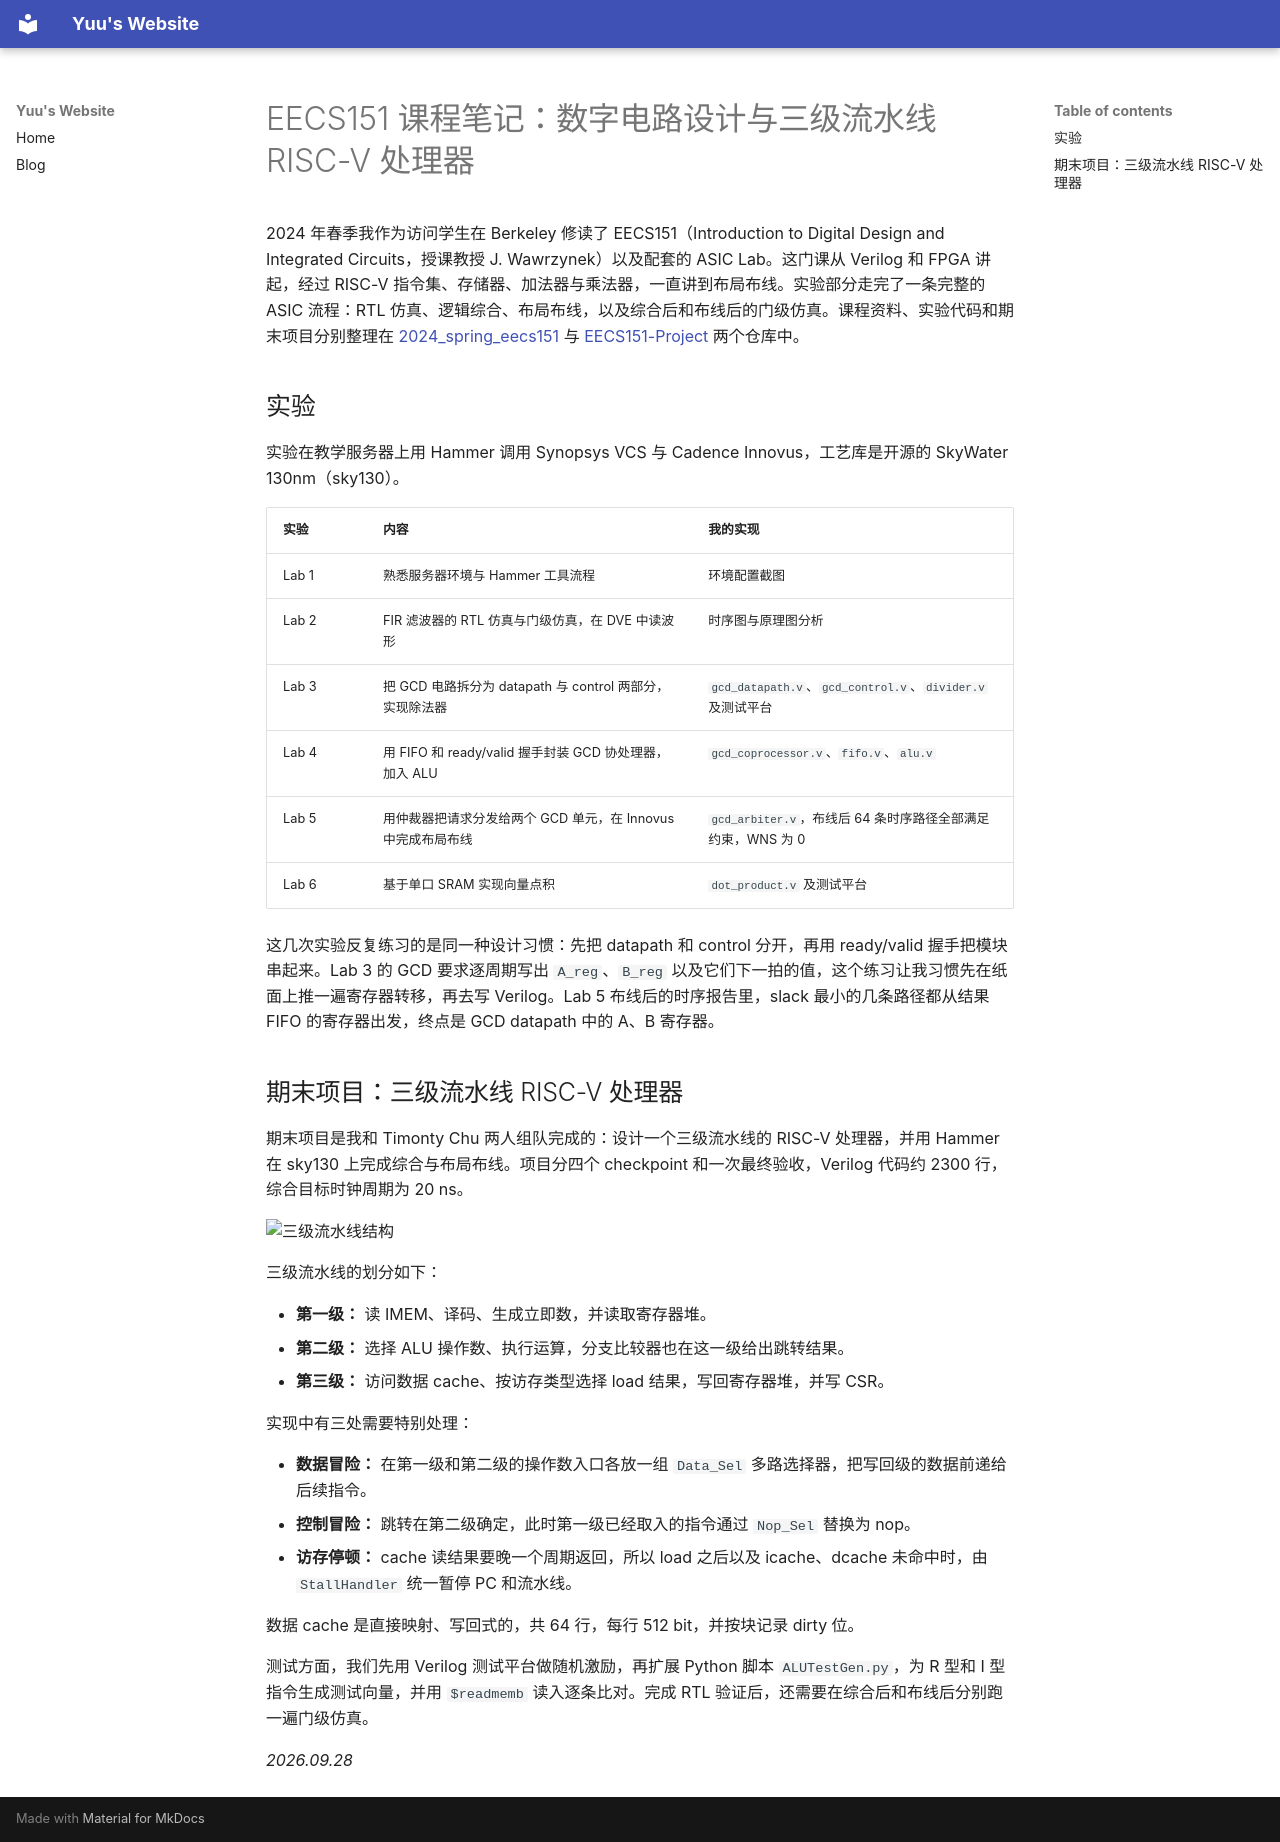

repository: Skylanding/skylanding.github.io · page: zh/blog/0928_26_eecs151/index.html · generator: mkdocs

---
category: notes
---

# EECS151 课程笔记：数字电路设计与三级流水线 RISC-V 处理器

2024 年春季我作为访问学生在 Berkeley 修读了 EECS151（Introduction to Digital Design and Integrated Circuits，授课教授 J. Wawrzynek）以及配套的 ASIC Lab。这门课从 Verilog 和 FPGA 讲起，经过 RISC-V 指令集、存储器、加法器与乘法器，一直讲到布局布线。实验部分走完了一条完整的 ASIC 流程：RTL 仿真、逻辑综合、布局布线，以及综合后和布线后的门级仿真。课程资料、实验代码和期末项目分别整理在 [2024_spring_eecs151](https://github.com/Skylanding/2024_spring_eecs151) 与 [EECS151-Project](https://github.com/Skylanding/EECS151-Project) 两个仓库中。

## 实验

实验在教学服务器上用 Hammer 调用 Synopsys VCS 与 Cadence Innovus，工艺库是开源的 SkyWater 130nm（sky130）。

| 实验 | 内容 | 我的实现 |
|---|---|---|
| Lab 1 | 熟悉服务器环境与 Hammer 工具流程 | 环境配置截图 |
| Lab 2 | FIR 滤波器的 RTL 仿真与门级仿真，在 DVE 中读波形 | 时序图与原理图分析 |
| Lab 3 | 把 GCD 电路拆分为 datapath 与 control 两部分，实现除法器 | `gcd_datapath.v`、`gcd_control.v`、`divider.v` 及测试平台 |
| Lab 4 | 用 FIFO 和 ready/valid 握手封装 GCD 协处理器，加入 ALU | `gcd_coprocessor.v`、`fifo.v`、`alu.v` |
| Lab 5 | 用仲裁器把请求分发给两个 GCD 单元，在 Innovus 中完成布局布线 | `gcd_arbiter.v`，布线后 64 条时序路径全部满足约束，WNS 为 0 |
| Lab 6 | 基于单口 SRAM 实现向量点积 | `dot_product.v` 及测试平台 |

这几次实验反复练习的是同一种设计习惯：先把 datapath 和 control 分开，再用 ready/valid 握手把模块串起来。Lab 3 的 GCD 要求逐周期写出 `A_reg`、`B_reg` 以及它们下一拍的值，这个练习让我习惯先在纸面上推一遍寄存器转移，再去写 Verilog。Lab 5 布线后的时序报告里，slack 最小的几条路径都从结果 FIFO 的寄存器出发，终点是 GCD datapath 中的 A、B 寄存器。

## 期末项目：三级流水线 RISC-V 处理器

期末项目是我和 Timonty Chu 两人组队完成的：设计一个三级流水线的 RISC-V 处理器，并用 Hammer 在 sky130 上完成综合与布局布线。项目分四个 checkpoint 和一次最终验收，Verilog 代码约 2300 行，综合目标时钟周期为 20 ns。

![三级流水线结构](../img/blog/0928_26_eecs151/pipeline.jpg)

三级流水线的划分如下：

- **第一级：** 读 IMEM、译码、生成立即数，并读取寄存器堆。
- **第二级：** 选择 ALU 操作数、执行运算，分支比较器也在这一级给出跳转结果。
- **第三级：** 访问数据 cache、按访存类型选择 load 结果，写回寄存器堆，并写 CSR。

实现中有三处需要特别处理：

- **数据冒险：** 在第一级和第二级的操作数入口各放一组 `Data_Sel` 多路选择器，把写回级的数据前递给后续指令。
- **控制冒险：** 跳转在第二级确定，此时第一级已经取入的指令通过 `Nop_Sel` 替换为 nop。
- **访存停顿：** cache 读结果要晚一个周期返回，所以 load 之后以及 icache、dcache 未命中时，由 `StallHandler` 统一暂停 PC 和流水线。

数据 cache 是直接映射、写回式的，共 64 行，每行 512 bit，并按块记录 dirty 位。

测试方面，我们先用 Verilog 测试平台做随机激励，再扩展 Python 脚本 `ALUTestGen.py`，为 R 型和 I 型指令生成测试向量，并用 `$readmemb` 读入逐条比对。完成 RTL 验证后，还需要在综合后和布线后分别跑一遍门级仿真。

*2026.09.28*
